Photos from the image-classification dataset "nature_image" in the GitHub repository audreyeternal/cyclegan. Its 2 classes are: artifact, no artifact.

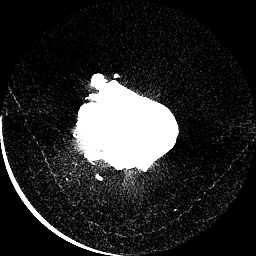
Label: no artifact

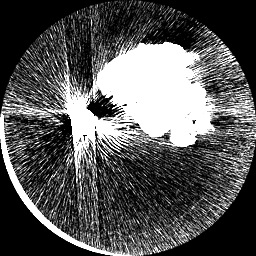
Label: artifact

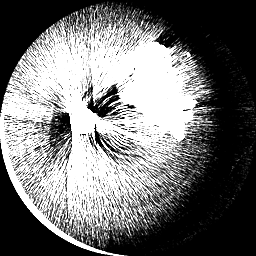
Label: artifact

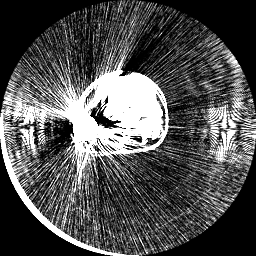
Label: artifact

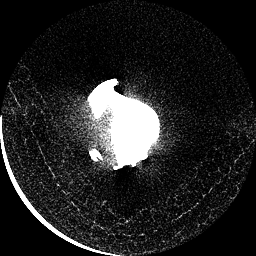
Label: no artifact

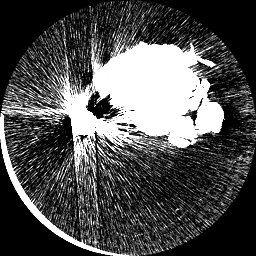
Label: artifact
